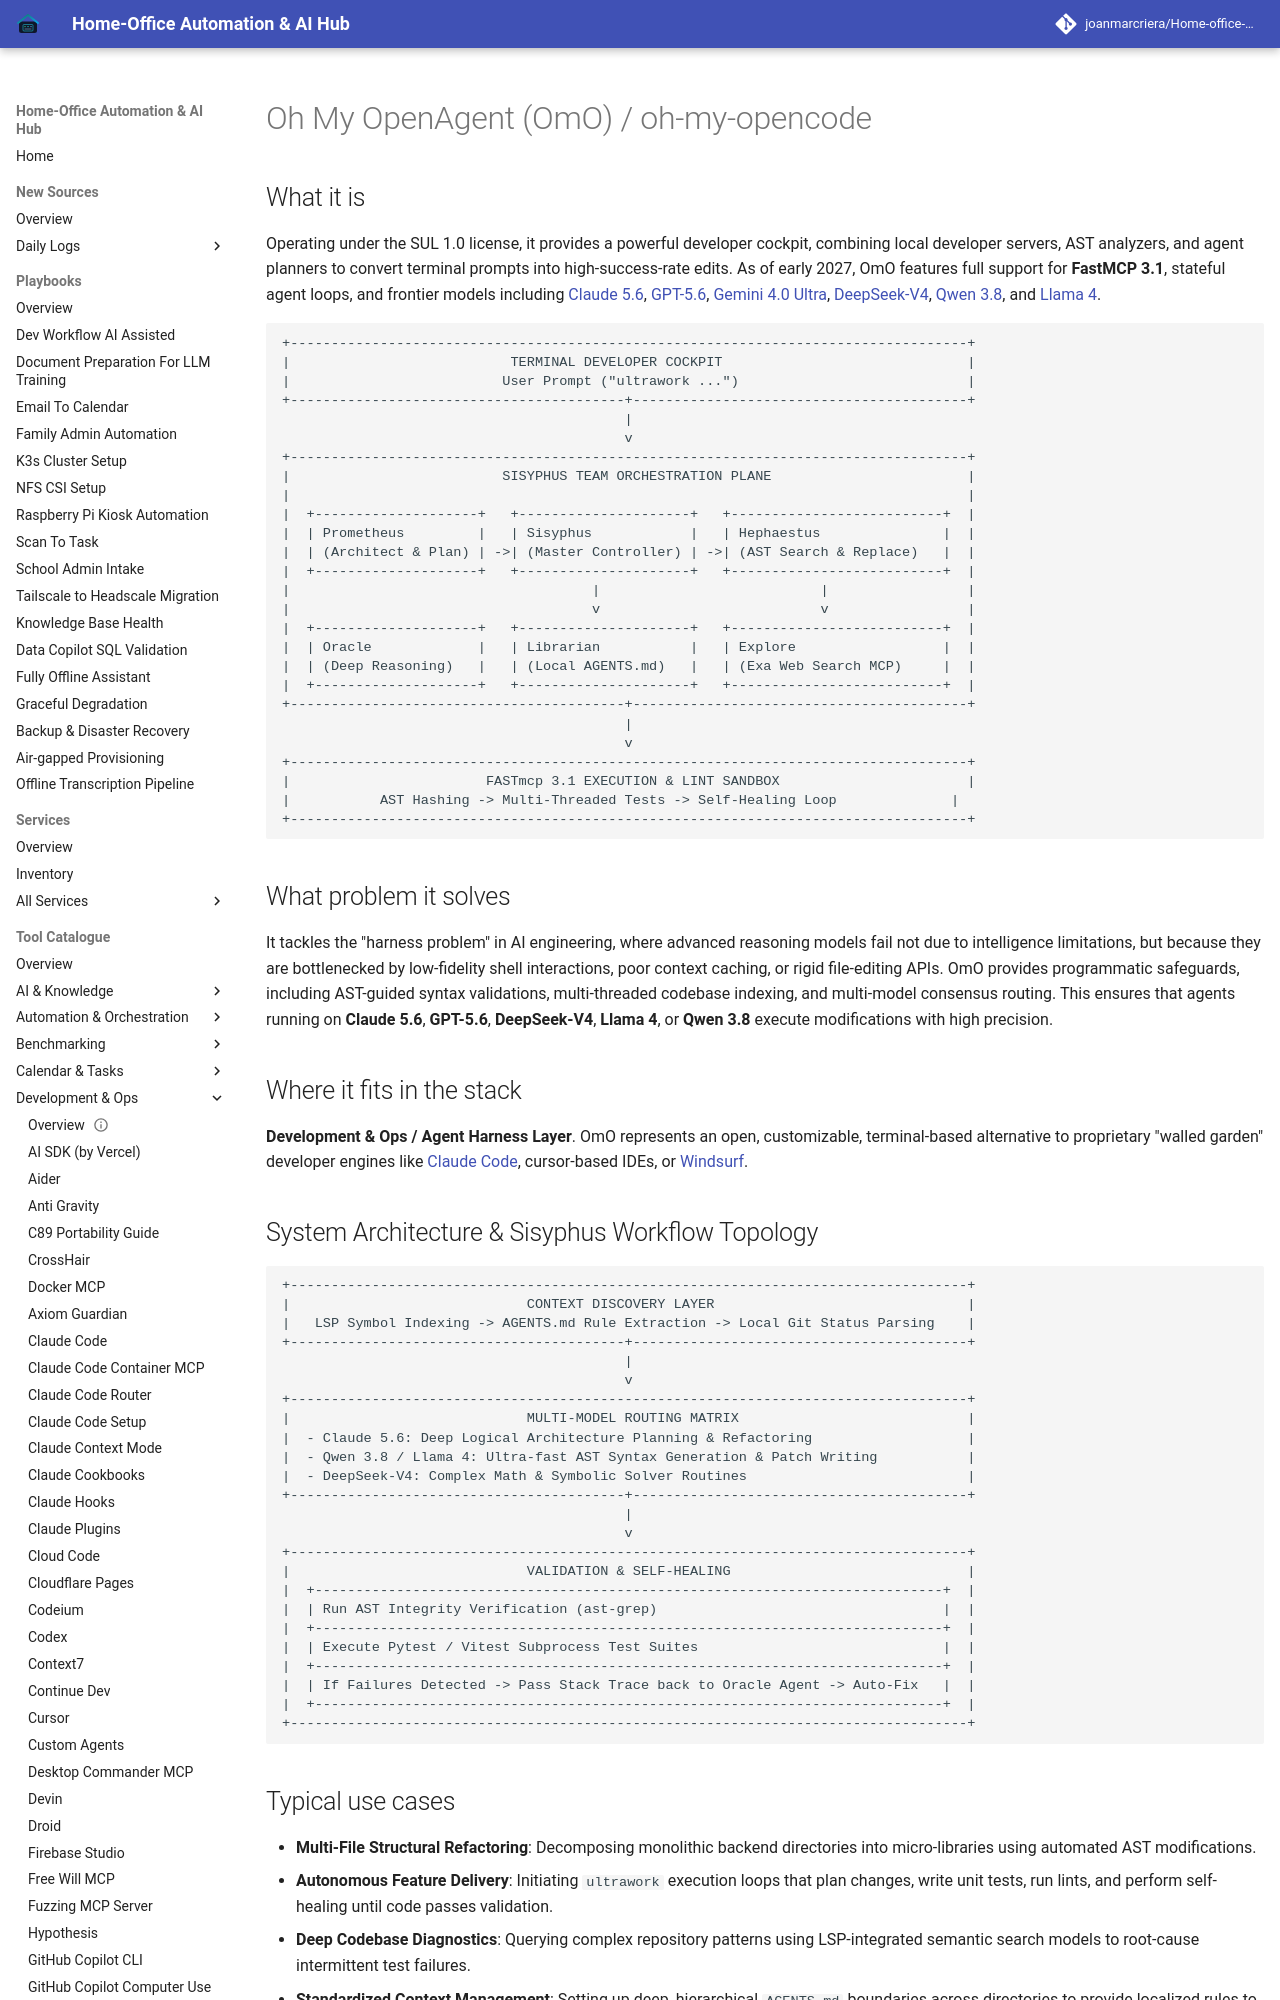

repository: joanmarcriera/Home-office-automations · page: tools/development_ops/opencode/index.html · generator: mkdocs

# Oh My OpenAgent (OmO) / oh-my-opencode

## What it is
Operating under the SUL 1.0 license, it provides a powerful developer cockpit, combining local developer servers, AST analyzers, and agent planners to convert terminal prompts into high-success-rate edits. As of early 2027, OmO features full support for **FastMCP 3.1**, stateful agent loops, and frontier models including [Claude 5.6](../providers/anthropic.md), [GPT-5.6](../ai_knowledge/openai.md), [Gemini 4.0 Ultra](../ai_knowledge/gemini.md), [DeepSeek-V4](../ai_knowledge/local_llms.md), [Qwen 3.8](../ai_knowledge/qwen.md), and [Llama 4](../ai_knowledge/local_llms.md).

```
+-----------------------------------------------------------------------------------+
|                           TERMINAL DEVELOPER COCKPIT                              |
|                          User Prompt ("ultrawork ...")                            |
+-----------------------------------------+-----------------------------------------+
                                          |
                                          v
+-----------------------------------------------------------------------------------+
|                          SISYPHUS TEAM ORCHESTRATION PLANE                        |
|                                                                                   |
|  +--------------------+   +---------------------+   +--------------------------+  |
|  | Prometheus         |   | Sisyphus            |   | Hephaestus               |  |
|  | (Architect & Plan) | ->| (Master Controller) | ->| (AST Search & Replace)   |  |
|  +--------------------+   +---------------------+   +--------------------------+  |
|                                     |                           |                 |
|                                     v                           v                 |
|  +--------------------+   +---------------------+   +--------------------------+  |
|  | Oracle             |   | Librarian           |   | Explore                  |  |
|  | (Deep Reasoning)   |   | (Local AGENTS.md)   |   | (Exa Web Search MCP)     |  |
|  +--------------------+   +---------------------+   +--------------------------+  |
+-----------------------------------------+-----------------------------------------+
                                          |
                                          v
+-----------------------------------------------------------------------------------+
|                        FASTmcp 3.1 EXECUTION & LINT SANDBOX                       |
|           AST Hashing -> Multi-Threaded Tests -> Self-Healing Loop              |
+-----------------------------------------------------------------------------------+
```

## What problem it solves
It tackles the "harness problem" in AI engineering, where advanced reasoning models fail not due to intelligence limitations, but because they are bottlenecked by low-fidelity shell interactions, poor context caching, or rigid file-editing APIs. OmO provides programmatic safeguards, including AST-guided syntax validations, multi-threaded codebase indexing, and multi-model consensus routing. This ensures that agents running on **Claude 5.6**, **GPT-5.6**, **DeepSeek-V4**, **Llama 4**, or **Qwen 3.8** execute modifications with high precision.

## Where it fits in the stack
**Development & Ops / Agent Harness Layer**. OmO represents an open, customizable, terminal-based alternative to proprietary "walled garden" developer engines like [Claude Code](claude-code.md), cursor-based IDEs, or [Windsurf](windsurf.md).
